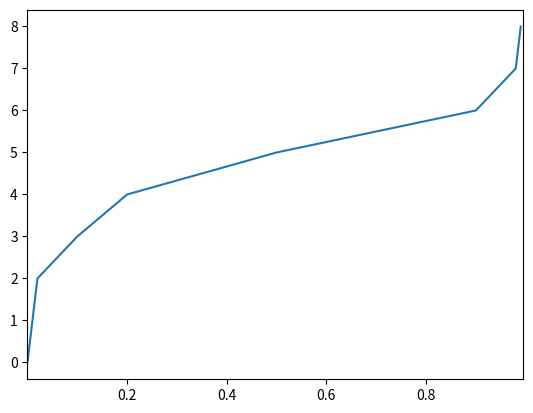

Python code for this plot: (Note: this script raises an exception after producing the figure.)
# vim: fdm=marker
'''
[redacted]
date:       31/10/14
content:    Support module to add useful plot functions, e.g. logit scales.
'''
# Modules
import numpy as np
from matplotlib import transforms as mtransforms
from matplotlib.ticker import Formatter, FixedLocator
from matplotlib.ticker import NullFormatter, ScalarFormatter, FuncFormatter
from matplotlib import scale as mscale



# Classes
class LogitTransform(mtransforms.Transform):
    """
    Logit transform: x -> log10(x / (1 - x)).
    """
    input_dims = 1
    output_dims = 1
    is_separable = True

 
    def transform_non_affine(self, a):
        """
        This transform takes an Nx1 ``numpy`` array and returns a
        transformed copy. Importantly, the ``transform`` method
        *must* return an array that is the same shape as the input
        array, since these values need to remain synchronized with
        values in the other dimension.
        """
        masked = np.ma.masked_where((a <= 0) | (a >= 1), a)
        if masked.mask.any():
            return np.ma.log(masked / (1.0 - masked))
        else:
            return np.log(a / (1.0 - a))


    def inverted(self):
        """
        Override this method so matplotlib knows how to get the
        inverse transform for this transform.
        """
        return LogitTransformInverted()


class LogitTransformInverted(mtransforms.Transform):
    """
    Inverted logit transform: x -> 1 / (1 + exp(-y)).
    """
    input_dims = 1
    output_dims = 1
    is_separable = True
 
    def transform_non_affine(self, a):
        """
        This transform takes an Nx1 ``numpy`` array and returns a
        transformed copy.
        """
        return 1.0 / (1.0 + np.exp(-a))


    def inverted(self):
        """
        Override this method so matplotlib knows how to get the
        inverse transform for this transform.
        """
        return LogitTransform()


class LogitScale(mscale.ScaleBase):
    """
    A standard logit scale. Care is taken so values beyond ]0, 1[ are not
    plotted.

    Only base 10 ticks are implemented (e.g. [0.01, 0.1, 0.5, 0.9, 0.99]).
    """
    name = 'logit'
    thresholds = [-10, 10]


    def __init__(self, axis, **kwargs):
        pass


    def get_transform(self):
        """
        Logit transform: x -> log10(x / (1 - x)).
        """
        return LogitTransform()


    def set_default_locators_and_formatters(self, axis):
        """Set default ticks and labels"""

        # FIXME: pretty rough, ouch!
        logrange = self.thresholds
        tickleft = np.logspace(logrange[0], -1, -logrange[0])
        tickcenter = [0.5]
        tickright = 1 - np.logspace(-logrange[1], -1, logrange[1])[::-1]
        tickloc = np.concatenate([tickleft, tickcenter, tickright])

        tickleft = [[10**po * x for x in xrange(2 , 10)]
                    for po in xrange(logrange[0] - 1, -1)]
        tickcenter = [[0.1 * x for x in xrange(2 , 9)]]
        tickright = [[1 - 10**po * (10 - x) for x in xrange(2, 10)]
                     for po in xrange(-2, logrange[1] - 2, -1)]
        ticklocminor = np.concatenate(tickleft + tickcenter + tickright)

        axis.set_major_locator(FixedLocator(tickloc))
        axis.set_minor_locator(FixedLocator(ticklocminor))

        axis.set_major_formatter(FuncFormatter(logit_formatter))
        axis.set_minor_formatter(NullFormatter())

    
    def limit_range_for_scale(self, vmin, vmax, minpos):
        """
        Limit the domain to values in ]0, 1[.
        """
        #TODO: this is not very easy with the stupid minpos argument only
        return (max(vmin, 10**(self.thresholds[0])),
                min(vmax, 1 - 10**(-self.thresholds[1])))


# Functions
def logit_formatter(x, pos):
    '''Format as 10^x for < 0.5, 1 - 10^x for > 0.5'''
    if x < 0.4:
        s = r'10^{'+r'{:1.0f}'.format(np.round(np.log10(x), 0))+r'}'

    elif x > 1.0 - 0.4:
        s = r'1 - 10^{'+r'{:1.0f}'.format(np.round(np.log10(1 - x), 0))+r'}'

    else:
        s = str(np.round(x, 1))

    return r'$\mathdefault{'+s+r'}$'


def finalize():
    '''Finalize the module by registering its components import matplotlib'''
    mscale.register_scale(LogitScale)



# Finalize
finalize()



# Script (for debugging)
if __name__ == '__main__':


    x = [0.00001, 0.01, 0.02, 0.1, 0.2, 0.5, 0.9, 0.98, 0.99]
    y = np.arange(len(x))

    import matplotlib.pyplot as plt
    fig, ax = plt.subplots()
    ax.plot(x, y)
    ax.set_xscale('logit')

    ax.grid(True)

    plt.ion()
    plt.show()
